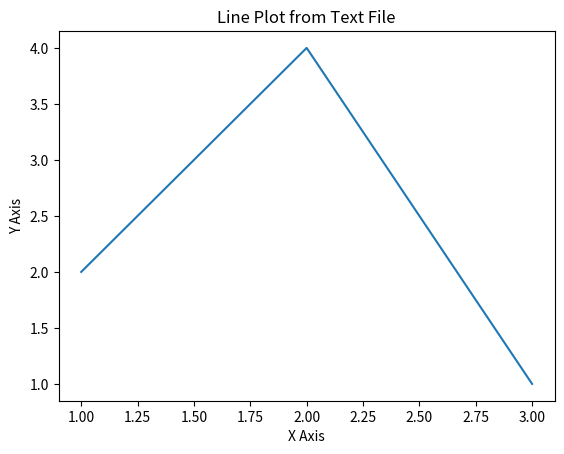

This figure's Python source:
import matplotlib.pyplot as plt

x = [1,2,3]
y = [2,4,1]

plt.plot(x,y)
plt.xlabel("X Axis")
plt.ylabel("Y Axis")
plt.title("Line Plot from Text File")
plt.show()
